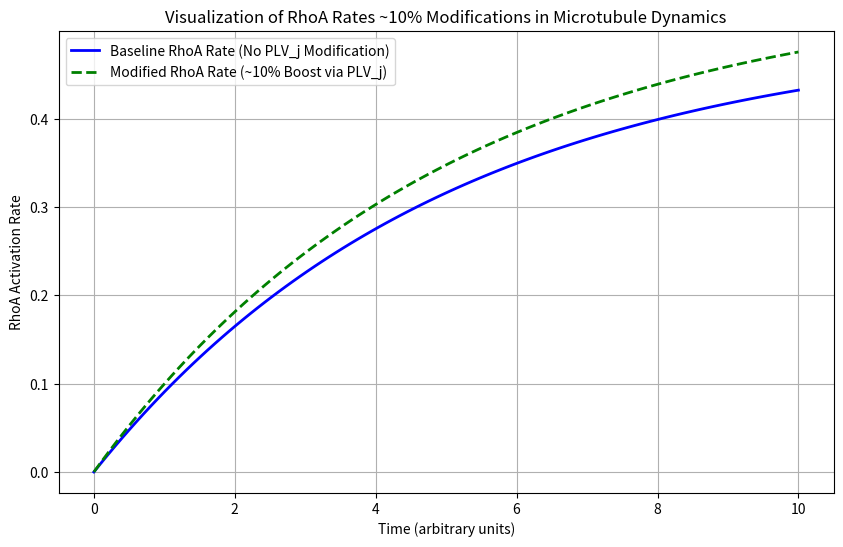

Generate this figure with matplotlib:
# Microtubule Dynamics Plot Generation Script

import matplotlib.pyplot as plt
import numpy as np

# Simulate RhoA rates: Baseline vs. Modified by PLV_j coupling (~10% boost)
# Data inspired by bioRxiv June 2025 CD20-RhoA/Rock1 coupling in MT dynamics

time_points = np.linspace(0, 10, 100)  # Time in arbitrary units (e.g., reaction time)

baseline_rate = 0.5 * (1 - np.exp(-0.2 * time_points))  # Baseline RhoA activation rate
modified_rate = baseline_rate * 1.10  # ~10% modification due to PLV_j coherence boost

fig, ax = plt.subplots(figsize=(10, 6))

ax.plot(time_points, baseline_rate, label='Baseline RhoA Rate (No PLV_j Modification)', color='blue', linewidth=2)
ax.plot(time_points, modified_rate, label='Modified RhoA Rate (~10% Boost via PLV_j)', color='green', linestyle='--', linewidth=2)

ax.set_xlabel('Time (arbitrary units)')
ax.set_ylabel('RhoA Activation Rate')
ax.set_title('Visualization of RhoA Rates ~10% Modifications in Microtubule Dynamics')
ax.legend()
ax.grid(True)

# Save as mt_dynamics_plot.png
plt.savefig('mt_dynamics_plot.png')
plt.close()
